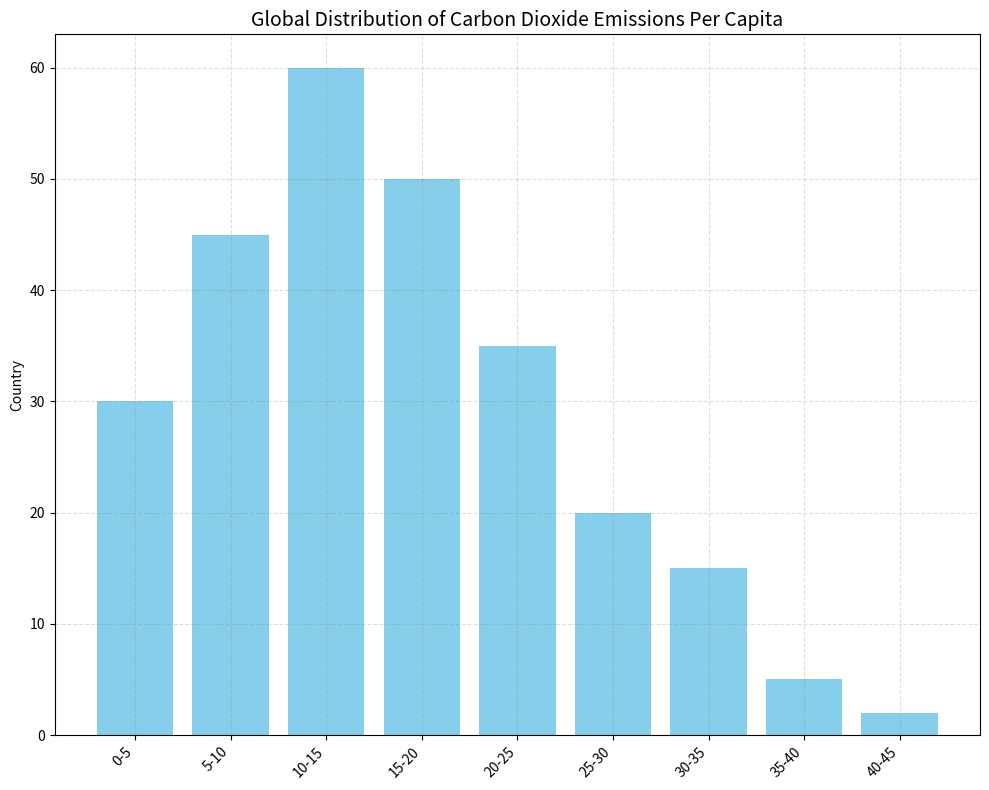

Generate this figure with matplotlib: (Note: this script raises an exception after producing the figure.)
import matplotlib.pyplot as plt

# Given data
data_labels = ['CO2 Emissions (Metric Tons per Capita)']
line_labels = ['0-5', '5-10', '10-15', '15-20', '20-25', '25-30', '30-35', '35-40', '40-45']
data = [30, 45, 60, 50, 35, 20, 15, 5, 2]

# Figure setup
plt.figure(figsize=(10, 8))
ax = plt.subplot(111)

# Vertical Histogram
ax.bar(line_labels, data, color='skyblue')

# Add grid, title, and adjust layout
ax.grid(True, linestyle='--', which='major', color='grey', alpha=.25)
plt.title('Global Distribution of Carbon Dioxide Emissions Per Capita', fontsize=14)

# Handling long label texts
ax.set_xticklabels(line_labels, rotation=45, ha='right')
ax.set_ylabel('Country')
plt.tight_layout()

# Save the figure
save_path = '/cpfs01/user/yehancheng/workspace/datasets/SimChartV2/hancheng/histogram/png_val/92.png'
plt.savefig(save_path)

# Clear the current figure state
plt.clf()
